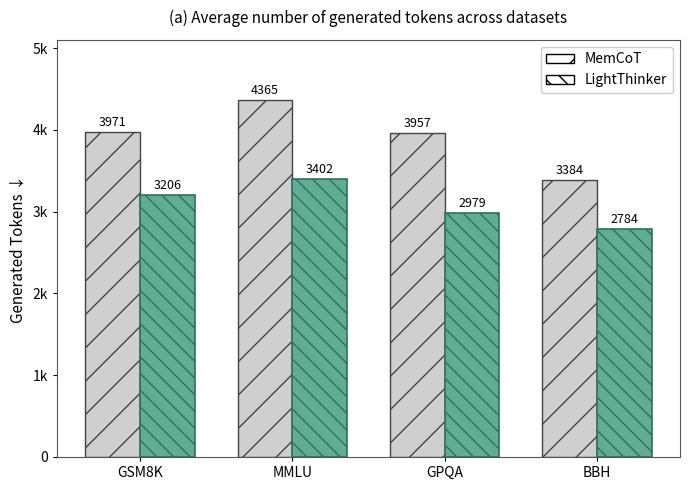

The script that saved this image:
import matplotlib.pyplot as plt
import matplotlib.patches as mpatches
import numpy as np

# ── 数据 ────────────────────────────────
datasets = ['GSM8K', 'MMLU', 'GPQA', 'BBH']
methods = ['MemCoT', 'LightThinker']

data = {
    'MemCoT':       [3971, 4365, 3957, 3384],
    'LightThinker': [3206, 3402, 2979, 2784],
}

# ── 柱子样式 ─────────────────────────────
styles = {
    'MemCoT': {
        'color': '#CFCFCF',  # 灰色柱子
        'hatch': '/',
        'edgecolor': '#444444',
        'linewidth': 1.0
    },
    'LightThinker': {
        'color': '#5FAD93',  # 绿色柱子
        'hatch': '\\\\',
        'edgecolor': '#2E6F5E',
        'linewidth': 1.2
    }
}

# ── 布局 ───────────────────────────────
x = np.arange(len(datasets))
bar_width = 0.36

fig, ax = plt.subplots(figsize=(7,5))
fig.patch.set_facecolor('white')
ax.set_facecolor('white')

# ── 画柱子 ───────────────────────────────
for j, method in enumerate(methods):
    offset = (j - 0.5) * bar_width
    values = data[method]
    s = styles[method]

    bars = ax.bar(
        x + offset,
        values,
        width=bar_width,
        color=s['color'],
        hatch=s['hatch'],
        edgecolor=s['edgecolor'],
        linewidth=s['linewidth'],
        label=method
    )

    # 顶部数字标签
    for bar, val in zip(bars, values):
        ax.text(
            bar.get_x() + bar.get_width()/2,
            val + 35,
            str(val),
            ha='center',
            va='bottom',
            fontsize=9
        )

# ── x轴 ───────────────────────────────
ax.set_xticks(x)
ax.set_xticklabels(datasets, fontsize=11)

# ── y轴 ───────────────────────────────
ax.set_ylabel('Generated Tokens ↓', fontsize=11)
ax.set_ylim(0,5100)
ax.yaxis.set_major_formatter(
    plt.FuncFormatter(lambda v,_: f'{int(v/1000)}k' if v>=1000 else str(int(v)))
)
ax.tick_params(axis='both', labelsize=10, direction='out', length=3)

# ── 边框 ───────────────────────────────
for spine in ax.spines.values():
    spine.set_visible(True)
    spine.set_color('#555555')
    spine.set_linewidth(0.8)

# ── legend（只显示 hatch，不带填充） ───────
legend_patches = [
    mpatches.Patch(facecolor='white', edgecolor='black', hatch='/', label='MemCoT'),
    mpatches.Patch(facecolor='white', edgecolor='black', hatch='\\\\', label='LightThinker')
]

ax.legend(handles=legend_patches, fontsize=10, framealpha=1, loc='upper right')

# ── 标题 ───────────────────────────────
ax.set_title(
    '(a) Average number of generated tokens across datasets',
    fontsize=11,
    pad=12
)

plt.tight_layout()

plt.savefig('generated_tokens_bar.pdf', dpi=300, bbox_inches='tight')
plt.savefig('generated_tokens_bar.png', dpi=300, bbox_inches='tight')
print("Saved: generated_tokens_bar.pdf & generated_tokens_bar.png")

plt.show()
